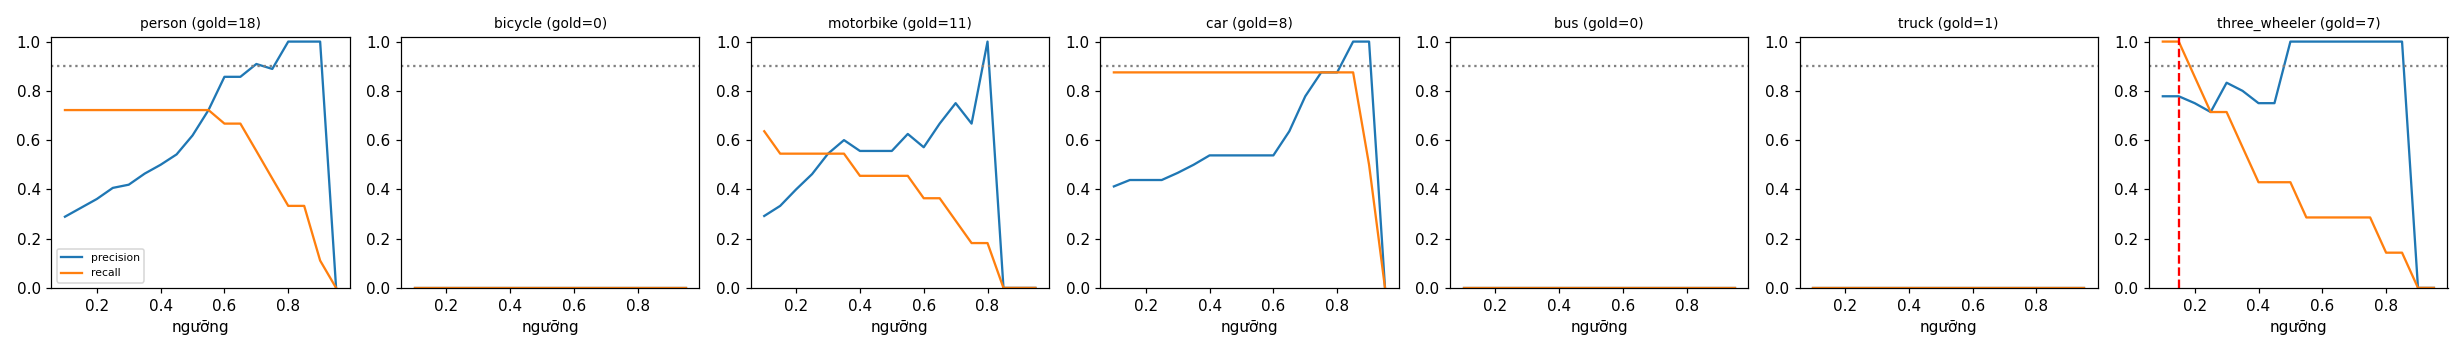

The file beside this chart, header and first rows:
class, thr, tp, fp, fn, precision, recall, f1, n_gold
person, 0.1, 13, 32, 5, 0.289, 0.722, 0.413, 18
person, 0.15, 13, 27, 5, 0.325, 0.722, 0.448, 18
person, 0.2, 13, 23, 5, 0.361, 0.722, 0.481, 18
person, 0.25, 13, 19, 5, 0.406, 0.722, 0.52, 18
person, 0.3, 13, 18, 5, 0.419, 0.722, 0.531, 18
person, 0.35, 13, 15, 5, 0.464, 0.722, 0.565, 18
person, 0.4, 13, 13, 5, 0.5, 0.722, 0.591, 18
person, 0.45, 13, 11, 5, 0.542, 0.722, 0.619, 18
person, 0.5, 13, 8, 5, 0.619, 0.722, 0.667, 18
person, 0.55, 13, 5, 5, 0.722, 0.722, 0.722, 18
person, 0.6, 12, 2, 6, 0.857, 0.667, 0.75, 18
person, 0.65, 12, 2, 6, 0.857, 0.667, 0.75, 18
person, 0.7, 10, 1, 8, 0.909, 0.556, 0.69, 18
person, 0.75, 8, 1, 10, 0.889, 0.444, 0.593, 18
person, 0.8, 6, 0, 12, 1.0, 0.333, 0.5, 18
person, 0.85, 6, 0, 12, 1.0, 0.333, 0.5, 18
person, 0.9, 2, 0, 16, 1.0, 0.111, 0.2, 18
person, 0.95, 0, 0, 18, 0.0, 0.0, 0.0, 18
bicycle, 0.1, 0, 6, 0, 0.0, 0.0, 0.0, 0
bicycle, 0.15, 0, 5, 0, 0.0, 0.0, 0.0, 0
bicycle, 0.2, 0, 5, 0, 0.0, 0.0, 0.0, 0
bicycle, 0.25, 0, 3, 0, 0.0, 0.0, 0.0, 0
bicycle, 0.3, 0, 3, 0, 0.0, 0.0, 0.0, 0
bicycle, 0.35, 0, 3, 0, 0.0, 0.0, 0.0, 0
bicycle, 0.4, 0, 3, 0, 0.0, 0.0, 0.0, 0
bicycle, 0.45, 0, 2, 0, 0.0, 0.0, 0.0, 0
bicycle, 0.5, 0, 2, 0, 0.0, 0.0, 0.0, 0
bicycle, 0.55, 0, 1, 0, 0.0, 0.0, 0.0, 0
bicycle, 0.6, 0, 0, 0, 0.0, 0.0, 0.0, 0
bicycle, 0.65, 0, 0, 0, 0.0, 0.0, 0.0, 0
bicycle, 0.7, 0, 0, 0, 0.0, 0.0, 0.0, 0
bicycle, 0.75, 0, 0, 0, 0.0, 0.0, 0.0, 0
bicycle, 0.8, 0, 0, 0, 0.0, 0.0, 0.0, 0
bicycle, 0.85, 0, 0, 0, 0.0, 0.0, 0.0, 0
bicycle, 0.9, 0, 0, 0, 0.0, 0.0, 0.0, 0
bicycle, 0.95, 0, 0, 0, 0.0, 0.0, 0.0, 0
motorbike, 0.1, 7, 17, 4, 0.292, 0.636, 0.4, 11
motorbike, 0.15, 6, 12, 5, 0.333, 0.545, 0.414, 11
motorbike, 0.2, 6, 9, 5, 0.4, 0.545, 0.462, 11
motorbike, 0.25, 6, 7, 5, 0.462, 0.545, 0.5, 11
motorbike, 0.3, 6, 5, 5, 0.545, 0.545, 0.545, 11
motorbike, 0.35, 6, 4, 5, 0.6, 0.545, 0.571, 11
motorbike, 0.4, 5, 4, 6, 0.556, 0.455, 0.5, 11
motorbike, 0.45, 5, 4, 6, 0.556, 0.455, 0.5, 11
motorbike, 0.5, 5, 4, 6, 0.556, 0.455, 0.5, 11
motorbike, 0.55, 5, 3, 6, 0.625, 0.455, 0.526, 11
motorbike, 0.6, 4, 3, 7, 0.571, 0.364, 0.444, 11
motorbike, 0.65, 4, 2, 7, 0.667, 0.364, 0.471, 11
motorbike, 0.7, 3, 1, 8, 0.75, 0.273, 0.4, 11
motorbike, 0.75, 2, 1, 9, 0.667, 0.182, 0.286, 11
motorbike, 0.8, 2, 0, 9, 1.0, 0.182, 0.308, 11
motorbike, 0.85, 0, 0, 11, 0.0, 0.0, 0.0, 11
motorbike, 0.9, 0, 0, 11, 0.0, 0.0, 0.0, 11
motorbike, 0.95, 0, 0, 11, 0.0, 0.0, 0.0, 11
car, 0.1, 7, 10, 1, 0.412, 0.875, 0.56, 8
car, 0.15, 7, 9, 1, 0.438, 0.875, 0.583, 8
car, 0.2, 7, 9, 1, 0.438, 0.875, 0.583, 8
car, 0.25, 7, 9, 1, 0.438, 0.875, 0.583, 8
car, 0.3, 7, 8, 1, 0.467, 0.875, 0.609, 8
car, 0.35, 7, 7, 1, 0.5, 0.875, 0.636, 8
... 66 more rows
